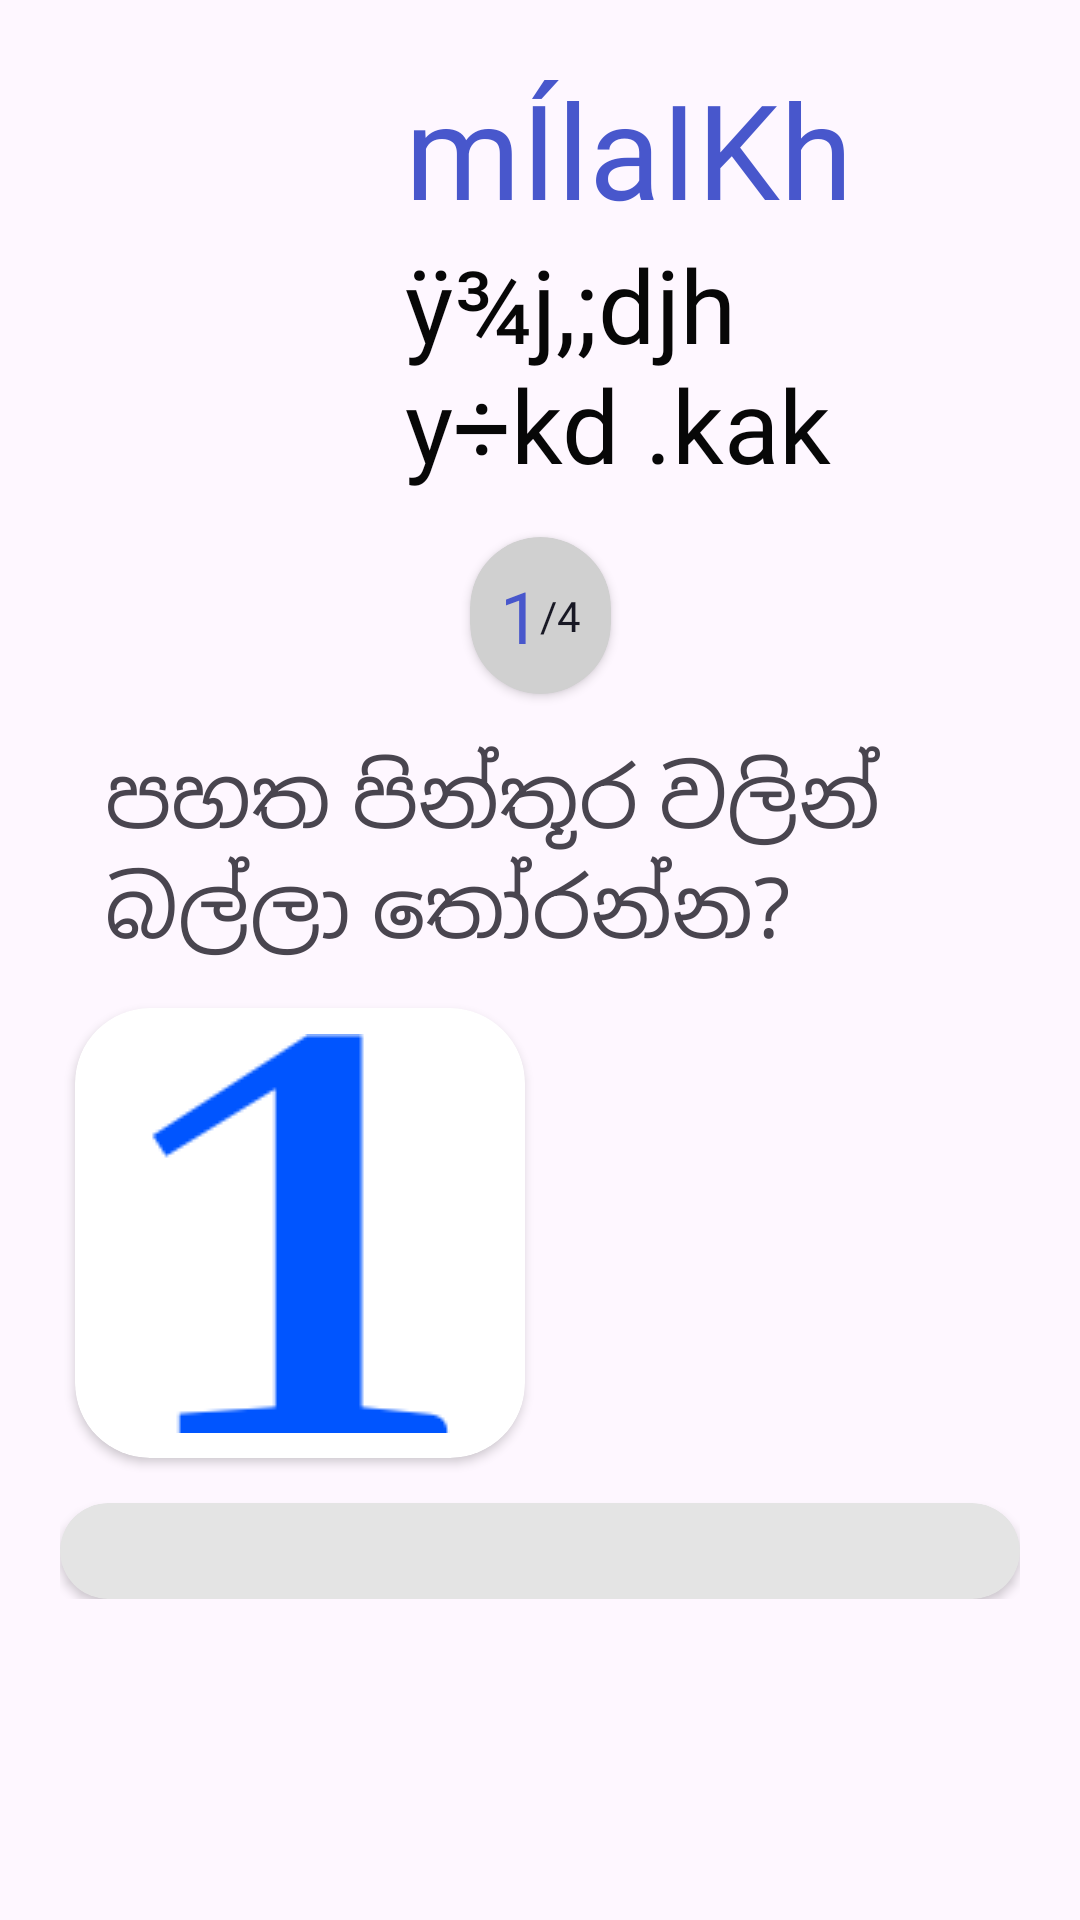

Android layout source for this screen:
<!-- AndroidManifest.xml: application theme Theme.ElementaryApp -->
<!-- res/layout/activity_test.xml -->
<?xml version="1.0" encoding="utf-8"?>
<androidx.constraintlayout.widget.ConstraintLayout
    xmlns:android="http://schemas.android.com/apk/res/android"
    xmlns:app="http://schemas.android.com/apk/res-auto"
    xmlns:tools="http://schemas.android.com/tools"
    android:layout_width="match_parent"
    android:layout_height="match_parent"
    tools:context=".ui.TestActivity">

    <com.google.android.material.floatingactionbutton.FloatingActionButton
        android:id="@+id/back_btn"
        android:visibility="gone"
        android:layout_width="wrap_content"
        android:layout_height="wrap_content"
        android:layout_alignParentStart="true"
        android:layout_alignParentEnd="true"
        android:clickable="true"
        app:backgroundTint="@color/inputBack"
        app:fabCustomSize="40dp"
        android:layout_margin="20sp"
        app:layout_constraintEnd_toEndOf="parent"
        app:layout_constraintHorizontal_bias="0.0"
        app:layout_constraintStart_toStartOf="parent"
        app:layout_constraintTop_toTopOf="parent"
        app:srcCompat="@drawable/baseline_arrow_back_ios_24" />

    <ScrollView
        android:id="@+id/scrollView2"
        android:layout_width="0dp"
        android:layout_height="0dp"
        app:layout_constraintBottom_toBottomOf="parent"
        app:layout_constraintEnd_toEndOf="parent"
        app:layout_constraintStart_toStartOf="parent"
        app:layout_constraintTop_toBottomOf="@+id/back_btn">

        <androidx.constraintlayout.widget.ConstraintLayout
            android:layout_width="match_parent"
            android:layout_height="wrap_content"
            android:padding="20dp"
            app:layout_constraintBottom_toBottomOf="parent"
            app:layout_constraintEnd_toEndOf="@+id/scrollView2"
            app:layout_constraintStart_toStartOf="parent"
            app:layout_constraintTop_toTopOf="@+id/scrollView2">

            <LinearLayout
                android:id="@+id/linearLayout7"
                android:layout_width="match_parent"
                android:layout_height="wrap_content"
                android:gravity="center_vertical"
                android:orientation="horizontal"
                app:layout_constraintEnd_toEndOf="parent"
                app:layout_constraintStart_toStartOf="parent"
                app:layout_constraintTop_toTopOf="parent">

                <ImageView
                    android:id="@+id/imageView7"
                    android:layout_width="110dp"
                    android:layout_height="120dp"
                    app:srcCompat="@drawable/test_animal_image" />

                <LinearLayout
                    android:id="@+id/linearLayout2"
                    android:layout_width="wrap_content"
                    android:layout_height="wrap_content"
                    android:layout_marginStart="5dp"
                    android:orientation="vertical">

                    <TextView
                        android:id="@+id/header"
                        android:layout_width="wrap_content"
                        android:layout_height="wrap_content"
                        android:fontFamily="@font/fmarjunnsinhala"
                        android:text="mÍlaIKh"
                        android:textColor="@color/purple_1"
                        android:textSize="44sp" />

                    <TextView
                        android:id="@+id/textView3"
                        android:layout_width="wrap_content"
                        android:layout_height="wrap_content"
                        android:fontFamily="@font/fmarjunnsinhala"
                        android:text="ÿ¾j,;djh y÷kd .kak"
                        android:textColor="@color/Heading"
                        android:textSize="34sp" />

                </LinearLayout>
            </LinearLayout>

            <androidx.cardview.widget.CardView
                android:id="@+id/indicatorContainer"
                android:layout_width="wrap_content"
                android:layout_height="wrap_content"
                app:cardBackgroundColor="#D0D0D0"
                app:cardCornerRadius="25dp"
                android:layout_marginTop="15dp"
                app:layout_constraintEnd_toEndOf="parent"
                app:layout_constraintStart_toStartOf="parent"
                app:layout_constraintTop_toBottomOf="@+id/linearLayout7">

                <LinearLayout
                    android:layout_width="wrap_content"
                    android:layout_height="wrap_content"
                    android:gravity="center"
                    android:orientation="horizontal"
                    android:padding="10dp">

                    <TextView
                        android:id="@+id/currentQuestion"
                        android:layout_width="wrap_content"
                        android:layout_height="wrap_content"
                        android:fontFamily="@font/plusjakartasansbold"
                        android:text="1"
                        android:textColor="@color/purple_1"
                        android:textSize="24sp" />

                    <TextView
                        android:id="@+id/slash"
                        android:layout_width="wrap_content"
                        android:layout_height="wrap_content"
                        android:fontFamily="@font/plusjakartasansbold"
                        android:text="/"
                        android:textColor="@color/btnBlack"
                        android:textSize="14sp" />

                    <TextView
                        android:id="@+id/totalQuestionCount"
                        android:layout_width="match_parent"
                        android:layout_height="wrap_content"
                        android:fontFamily="@font/plusjakartasansbold"
                        android:text="4"
                        android:textColor="@color/btnBlack"
                        android:textSize="14sp" />
                </LinearLayout>

            </androidx.cardview.widget.CardView>

            
            <TextView
                android:id="@+id/questionText"
                android:layout_width="0dp"
                android:layout_height="wrap_content"
                android:fontFamily="@font/manameregular"
                android:layout_marginTop="15dp"
                android:paddingStart="15dp"
                android:paddingEnd="15dp"
                android:text="පහත පින්තූර වලින් බල්ලා තෝරන්න?"
                android:textSize="28sp"
                app:layout_constraintEnd_toEndOf="parent"
                app:layout_constraintStart_toStartOf="parent"
                app:layout_constraintTop_toBottomOf="@+id/indicatorContainer" />

            <androidx.cardview.widget.CardView
                android:id="@+id/image"
                android:layout_width="150dp"
                android:layout_height="150dp"
                android:layout_marginTop="15dp"
                android:layout_marginStart="5dp"
                app:cardCornerRadius="25dp"
                app:layout_constraintStart_toStartOf="parent"
                app:layout_constraintTop_toBottomOf="@+id/questionText">

                <ImageView
                    android:id="@+id/answerImage"
                    android:layout_width="match_parent"
                    android:layout_height="match_parent"
                    android:contentDescription="Answer Image"
                    app:srcCompat="@drawable/finger_1"
                    android:scaleType="centerInside" />

            </androidx.cardview.widget.CardView>

            <androidx.cardview.widget.CardView
                android:id="@+id/answersBg"
                android:layout_width="match_parent"
                android:layout_height="wrap_content"
                app:cardBackgroundColor="#E4E4E4"
                android:layout_marginTop="15dp"
                app:cardCornerRadius="25dp"
                app:layout_constraintBottom_toBottomOf="parent"
                app:layout_constraintEnd_toEndOf="parent"
                app:layout_constraintStart_toStartOf="parent"
                app:layout_constraintTop_toBottomOf="@+id/image">

                
                <androidx.recyclerview.widget.RecyclerView
                    android:id="@+id/answersRecyclerView"
                    android:padding="16dp"
                    android:layout_width="match_parent"
                    android:layout_height="match_parent"/>

            </androidx.cardview.widget.CardView>



        </androidx.constraintlayout.widget.ConstraintLayout>
    </ScrollView>





</androidx.constraintlayout.widget.ConstraintLayout>
<!-- resources referenced by this layout -->
<resources>
  <color name="Heading">#070707</color>
  <color name="btnBlack">#181824</color>
  <color name="inputBack">#f5f5f5</color>
  <color name="purple_1">#4857cc</color>
  <!-- drawable finger_1: png bitmap (drawable, 1341 bytes) -->
  <style name="Theme.ElementaryApp" parent="Base.Theme.ElementaryApp" />
  <style name="Base.Theme.ElementaryApp" parent="Theme.Material3.Light.NoActionBar">
          
  
      </style>
</resources>
